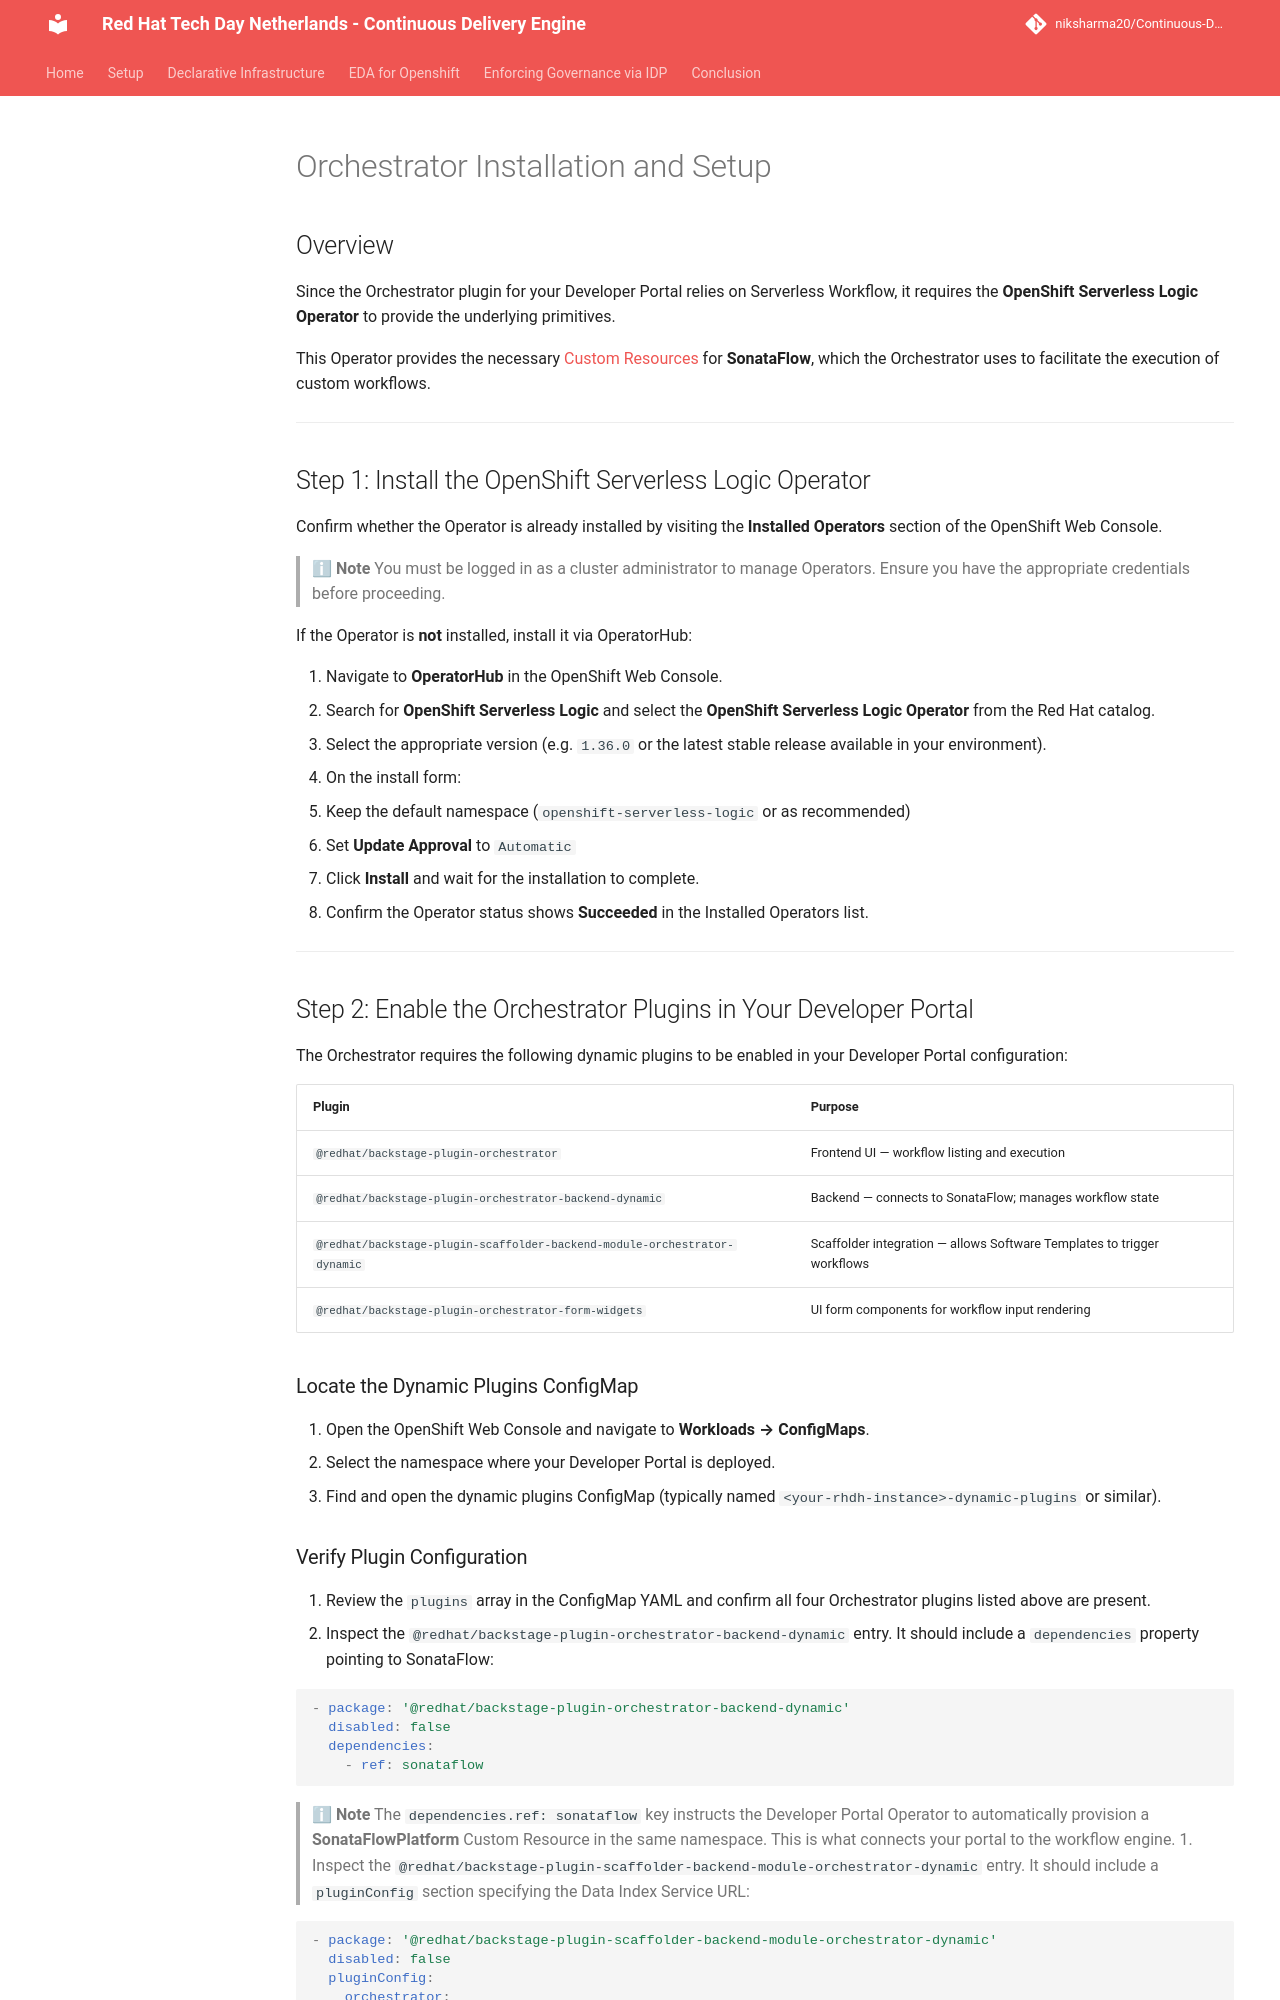

repository: niksharma20/Continuous-Delivery-Engine · page: content/modules/module_2/202_setup/index.html · generator: mkdocs

# Orchestrator Installation and Setup

## Overview

Since the Orchestrator plugin for your Developer Portal relies on Serverless Workflow, it requires the **OpenShift Serverless Logic Operator** to provide the underlying primitives.

This Operator provides the necessary [Custom Resources](https://kubernetes.io/docs/concepts/extend-kubernetes/api-extension/custom-resources/) for **SonataFlow**, which the Orchestrator uses to facilitate the execution of custom workflows.

-----

## Step 1: Install the OpenShift Serverless Logic Operator

Confirm whether the Operator is already installed by visiting the **Installed Operators** section of the OpenShift Web Console.

> **ℹ Note**
> You must be logged in as a cluster administrator to manage Operators. Ensure you have the appropriate credentials before proceeding.

If the Operator is **not** installed, install it via OperatorHub:

1. Navigate to **OperatorHub** in the OpenShift Web Console.
1. Search for **OpenShift Serverless Logic** and select the **OpenShift Serverless Logic Operator** from the Red Hat catalog.
1. Select the appropriate version (e.g. `1.36.0` or the latest stable release available in your environment).
1. On the install form:
- Keep the default namespace (`openshift-serverless-logic` or as recommended)
- Set **Update Approval** to `Automatic`
1. Click **Install** and wait for the installation to complete.
1. Confirm the Operator status shows **Succeeded** in the Installed Operators list.

-----

## Step 2: Enable the Orchestrator Plugins in Your Developer Portal

The Orchestrator requires the following dynamic plugins to be enabled in your Developer Portal configuration:

|Plugin                                                                   |Purpose                                                                |
|-------------------------------------------------------------------------|-----------------------------------------------------------------------|
|`@redhat/backstage-plugin-orchestrator`                                  |Frontend UI — workflow listing and execution                           |
|`@redhat/backstage-plugin-orchestrator-backend-dynamic`                  |Backend — connects to SonataFlow; manages workflow state               |
|`@redhat/backstage-plugin-scaffolder-backend-module-orchestrator-dynamic`|Scaffolder integration — allows Software Templates to trigger workflows|
|`@redhat/backstage-plugin-orchestrator-form-widgets`                     |UI form components for workflow input rendering                        |

### Locate the Dynamic Plugins ConfigMap

1. Open the OpenShift Web Console and navigate to **Workloads → ConfigMaps**.
1. Select the namespace where your Developer Portal is deployed.
1. Find and open the dynamic plugins ConfigMap (typically named `<your-rhdh-instance>-dynamic-plugins` or similar).
